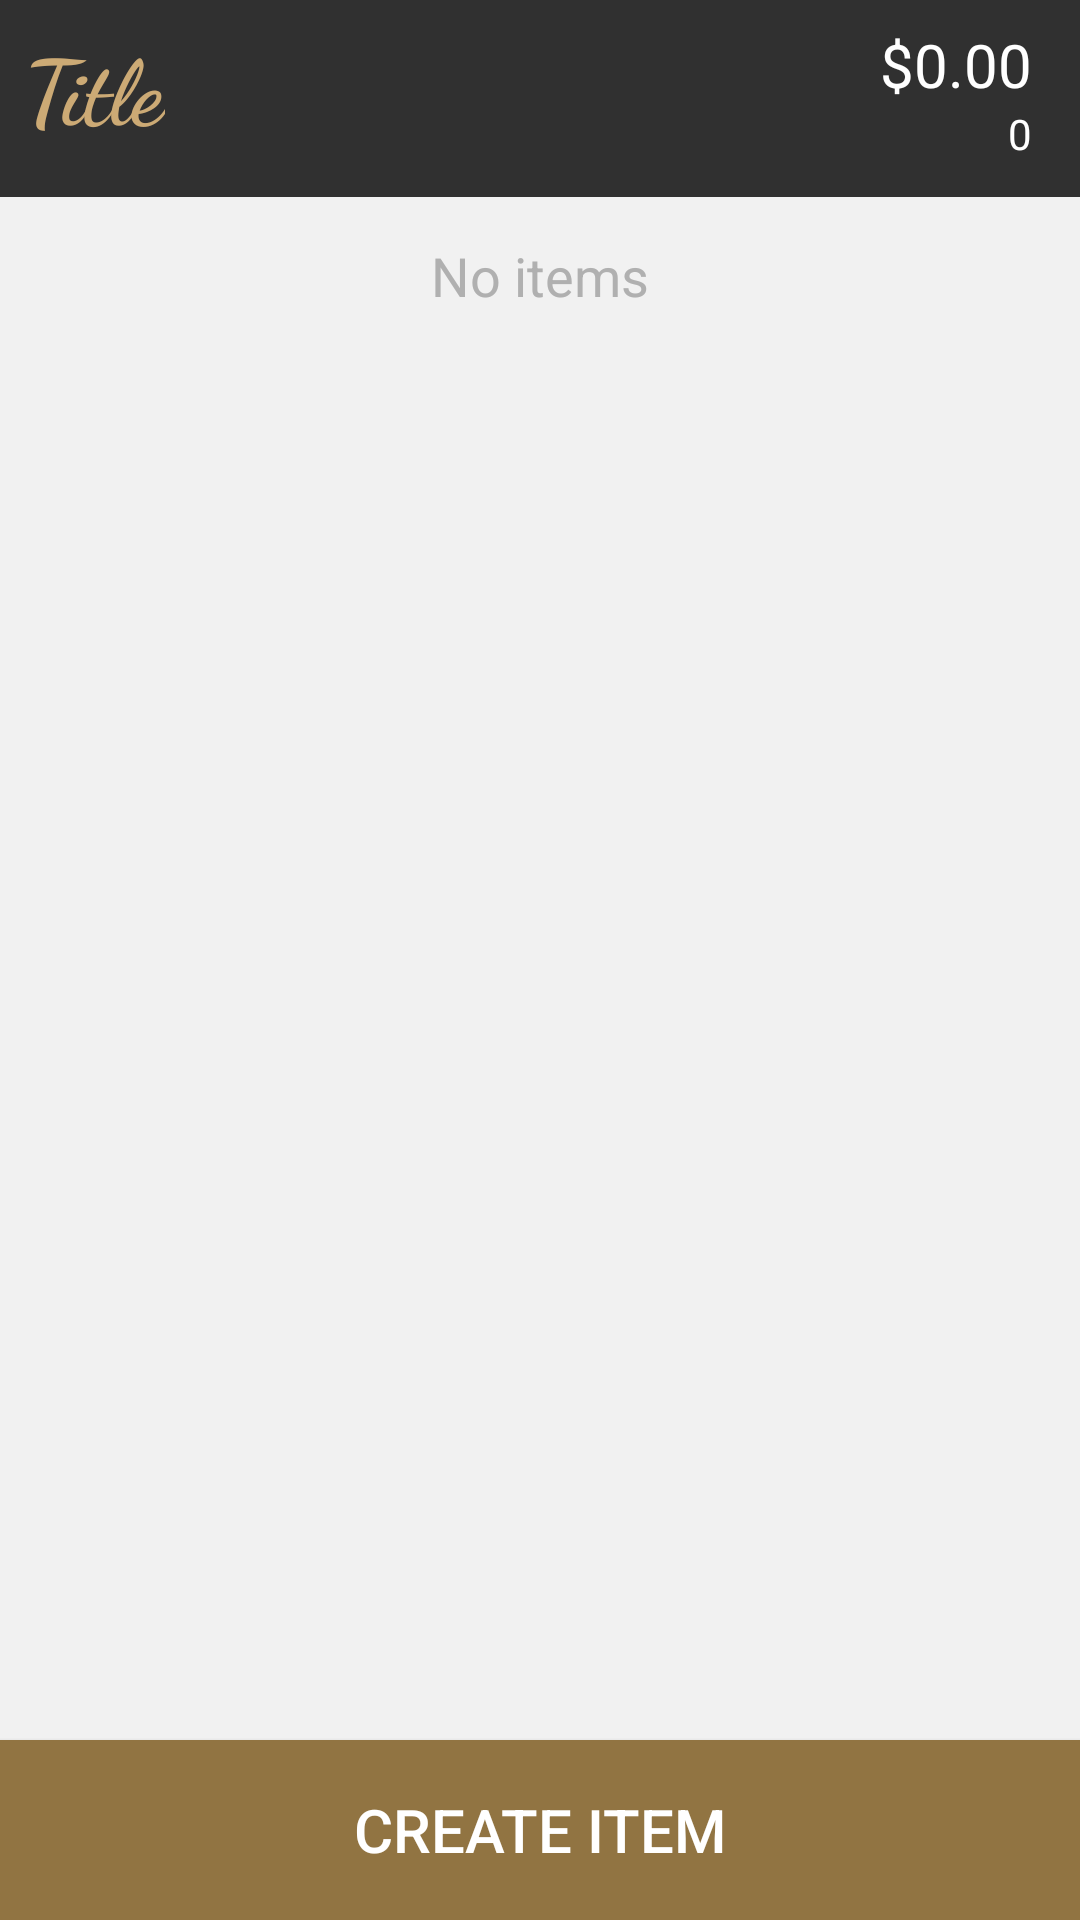

Write the Android layout XML for this screen, with the resource values it uses.
<!-- AndroidManifest.xml: application theme AppTheme -->
<!-- res/layout/activity_itemlist.xml -->
<?xml version="1.0" encoding="utf-8"?>
<RelativeLayout xmlns:android="http://schemas.android.com/apk/res/android"
    xmlns:tools="http://schemas.android.com/tools"
    android:layout_width="match_parent"
    android:layout_height="match_parent"
    android:background="@color/custom12"
    tools:context=".ui.item.list.ItemListActivity">

    <LinearLayout
        android:id="@+id/layout_wrapper"
        android:layout_width="match_parent"
        android:layout_height="wrap_content"
        android:background="@color/custom4"
        android:orientation="horizontal"
        android:padding="8dp">

        <TextView
            android:id="@+id/text_title"
            android:layout_width="wrap_content"
            android:layout_height="wrap_content"
            android:layout_gravity="center_horizontal"
            android:layout_marginBottom="8dp"
            android:fontFamily="cursive"
            android:text="@string/activity_item_list_text_title"
            android:textColor="@color/custom1"
            android:textSize="30sp"
            android:textStyle="bold" />

        <LinearLayout
            android:layout_width="match_parent"
            android:layout_height="wrap_content"
            android:layout_marginEnd="8dp"
            android:gravity="end"
            android:orientation="vertical">

            <TextView
                android:id="@+id/text_total_price"
                android:layout_width="wrap_content"
                android:layout_height="wrap_content"
                android:layout_marginStart="8dp"
                android:text="@string/activity_item_list_text_total_price"
                android:textColor="@color/custom7"
                android:textSize="20sp" />

            <TextView
                android:id="@+id/text_total_quantity"
                android:layout_width="wrap_content"
                android:layout_height="wrap_content"
                android:layout_marginStart="8dp"
                android:text="@string/activity_item_list_text_total_quantity"
                android:textColor="@color/custom7"
                android:textSize="14sp" />

        </LinearLayout>

    </LinearLayout>

    <TextView
        android:id="@+id/text_empty_list"
        android:layout_width="wrap_content"
        android:layout_height="wrap_content"
        android:layout_below="@+id/layout_wrapper"
        android:layout_centerHorizontal="true"
        android:layout_marginTop="14dp"
        android:text="@string/activity_item_list_text_empty_list"
        android:textColor="@color/custom5"
        android:textSize="18sp" />

    <androidx.recyclerview.widget.RecyclerView
        android:id="@+id/list_items"
        android:layout_width="match_parent"
        android:layout_height="match_parent"
        android:layout_above="@+id/button_add_item"
        android:layout_below="@+id/layout_wrapper"
        android:layout_centerHorizontal="true"
        tools:listitem="@layout/item_item" />

    <Button
        android:id="@+id/button_add_item"
        android:layout_width="match_parent"
        android:layout_height="60dp"
        android:layout_alignParentBottom="true"
        android:layout_centerHorizontal="true"
        android:background="@drawable/all_goldbutton"
        android:text="@string/activity_item_list_button_add"
        android:textColor="@color/custom3"
        android:textSize="20sp" />

</RelativeLayout>
<!-- res/layout/item_item.xml (included above) -->
<?xml version="1.0" encoding="utf-8"?>
<RelativeLayout xmlns:android="http://schemas.android.com/apk/res/android"
    xmlns:app="http://schemas.android.com/apk/res-auto"
    xmlns:tools="http://schemas.android.com/tools"
    android:id="@+id/vRoot"
    android:layout_width="match_parent"
    android:layout_height="wrap_content"
    android:background="@color/custom13"
    android:descendantFocusability="blocksDescendants"
    android:padding="8dp">

    <CheckBox
        android:id="@+id/vCheck"
        android:layout_width="wrap_content"
        android:layout_height="wrap_content"
        android:layout_centerVertical="true" />

    <TextView
        android:id="@+id/vName"
        android:layout_width="wrap_content"
        android:layout_height="wrap_content"
        android:layout_centerVertical="true"
        android:layout_marginStart="8dp"
        android:layout_toEndOf="@+id/vCheck"
        android:text="@string/name"
        android:textColor="@color/custom8"
        android:textSize="20sp" />

    <LinearLayout
        android:layout_width="wrap_content"
        android:layout_height="wrap_content"
        android:layout_centerVertical="true"
        android:layout_marginEnd="8dp"
        android:layout_toStartOf="@+id/vEdit"
        android:layout_toEndOf="@+id/vName"
        android:gravity="end"
        android:orientation="vertical">

        <TextView
            android:id="@+id/vPrice"
            android:layout_width="wrap_content"
            android:layout_height="wrap_content"
            android:layout_marginStart="8dp"
            android:textColor="@color/custom8"
            android:textSize="20sp"
            tools:text="$0.00" />

        <TextView
            android:id="@+id/vQuantity"
            android:layout_width="wrap_content"
            android:layout_height="wrap_content"
            android:layout_marginStart="8dp"
            android:textColor="@color/custom5"
            android:textSize="14sp"
            tools:text="0" />

    </LinearLayout>

    <ImageButton
        android:id="@+id/vEdit"
        android:layout_width="35dp"
        android:layout_height="35dp"
        android:layout_alignParentEnd="true"
        android:layout_centerVertical="true"
        android:adjustViewBounds="true"
        android:background="@drawable/all_iconstate"
        android:scaleType="fitXY"
        app:srcCompat="@mipmap/ic_detail"
        tools:ignore="ContentDescription" />

</RelativeLayout>
<!-- resources referenced by this layout -->
<resources>
  <color name="custom1">@color/gold1</color>
  <color name="custom12">#F1F1F1</color>
  <color name="custom3">@android:color/white</color>
  <color name="custom4">@color/gray5</color>
  <color name="custom5">@color/gray2</color>
  <color name="custom7">@android:color/white</color>
  <color name="custom8">@color/gray4</color>
  <!-- drawable all_goldbutton (drawable) -->
  <?xml version="1.0" encoding="utf-8"?>
  <selector xmlns:android="http://schemas.android.com/apk/res/android">
      <item android:drawable="@color/custom1" android:state_pressed="true" />
      <item android:drawable="@color/custom1" android:state_focused="true" />
      <item android:drawable="@color/custom2" />
  </selector>
  <!-- drawable all_iconstate (drawable) -->
  <?xml version="1.0" encoding="utf-8"?>
  <selector xmlns:android="http://schemas.android.com/apk/res/android">
      <item android:drawable="@drawable/all_roundedstate" android:state_pressed="true" />
      <item android:drawable="@drawable/all_roundedstate" android:state_focused="true" />
      <item android:drawable="@android:color/transparent" />
  </selector>
  <string name="activity_item_list_button_add">Create Item</string>
  <string name="activity_item_list_text_empty_list">No items</string>
  <string name="activity_item_list_text_title">Title</string>
  <string name="activity_item_list_text_total_price">$0.00</string>
  <string name="activity_item_list_text_total_quantity">0</string>
  <style name="AppTheme" parent="Theme.AppCompat.Light.DarkActionBar">
          <item name="colorPrimary">@color/colorPrimary</item>
          <item name="colorPrimaryDark">@color/colorPrimaryDark</item>
          <item name="colorAccent">@color/colorAccent</item>
          <item name="windowActionBar">false</item>
          <item name="windowNoTitle">true</item>
      </style>
  <color name="gold1">#CCAA75</color>
  <color name="gray5">#303030</color>
  <color name="gray2">#B0B0B0</color>
  <color name="gray4">#333333</color>
  <color name="custom2">@color/gold2</color>
  <!-- drawable all_roundedstate (drawable) -->
  <?xml version="1.0" encoding="utf-8"?>
  <shape xmlns:android="http://schemas.android.com/apk/res/android"
      android:shape="rectangle">
  
      <solid android:color="@color/custom9" />
  
      <corners android:radius="10dip" />
  
      <stroke
          android:width="1dp"
          android:color="@color/custom9" />
  
  </shape>
  <color name="colorPrimary">@color/gold1</color>
  <color name="colorPrimaryDark">@color/gold2</color>
  <color name="colorAccent">@color/gray4</color>
  <color name="gold2">#917442</color>
  <color name="custom9">@color/transparent1</color>
  <color name="transparent1">#99FFFFFF</color>
</resources>
